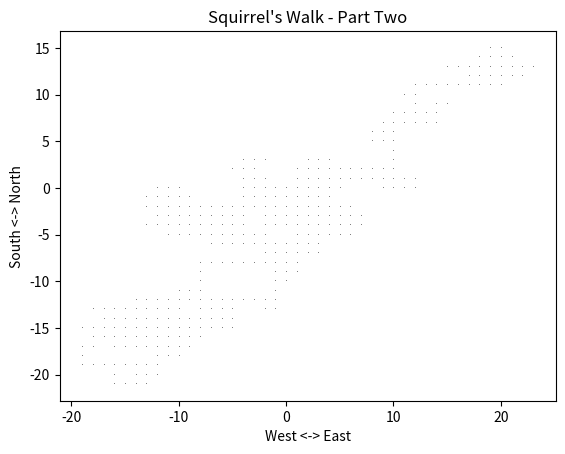

Python code for this plot:
"""
[redacted]
[redacted]
    Homework 3
    September 30, 2022
"""

import matplotlib.pyplot as plt
import random as rnd

def main():
    count = 0
    x = 0
    y = 0
    
    while count < 1000:
        plt.plot(x, y, ",", color = "gray")
        mvt = rnd.randint(1, 6)
        if mvt <= 2:
            x -= 1
        elif mvt <= 4:
            x += 1
        elif mvt == 5:
            y -= 1
        else:
            y += 1
        count += 1
    
    plt.title("Squirrel's Walk - Part Two")
    plt.xlabel("West <-> East")
    plt.ylabel("South <-> North")
    plt.show()
    plt.savefig("walk2d.png", bbox_inches = "tight")   
main()